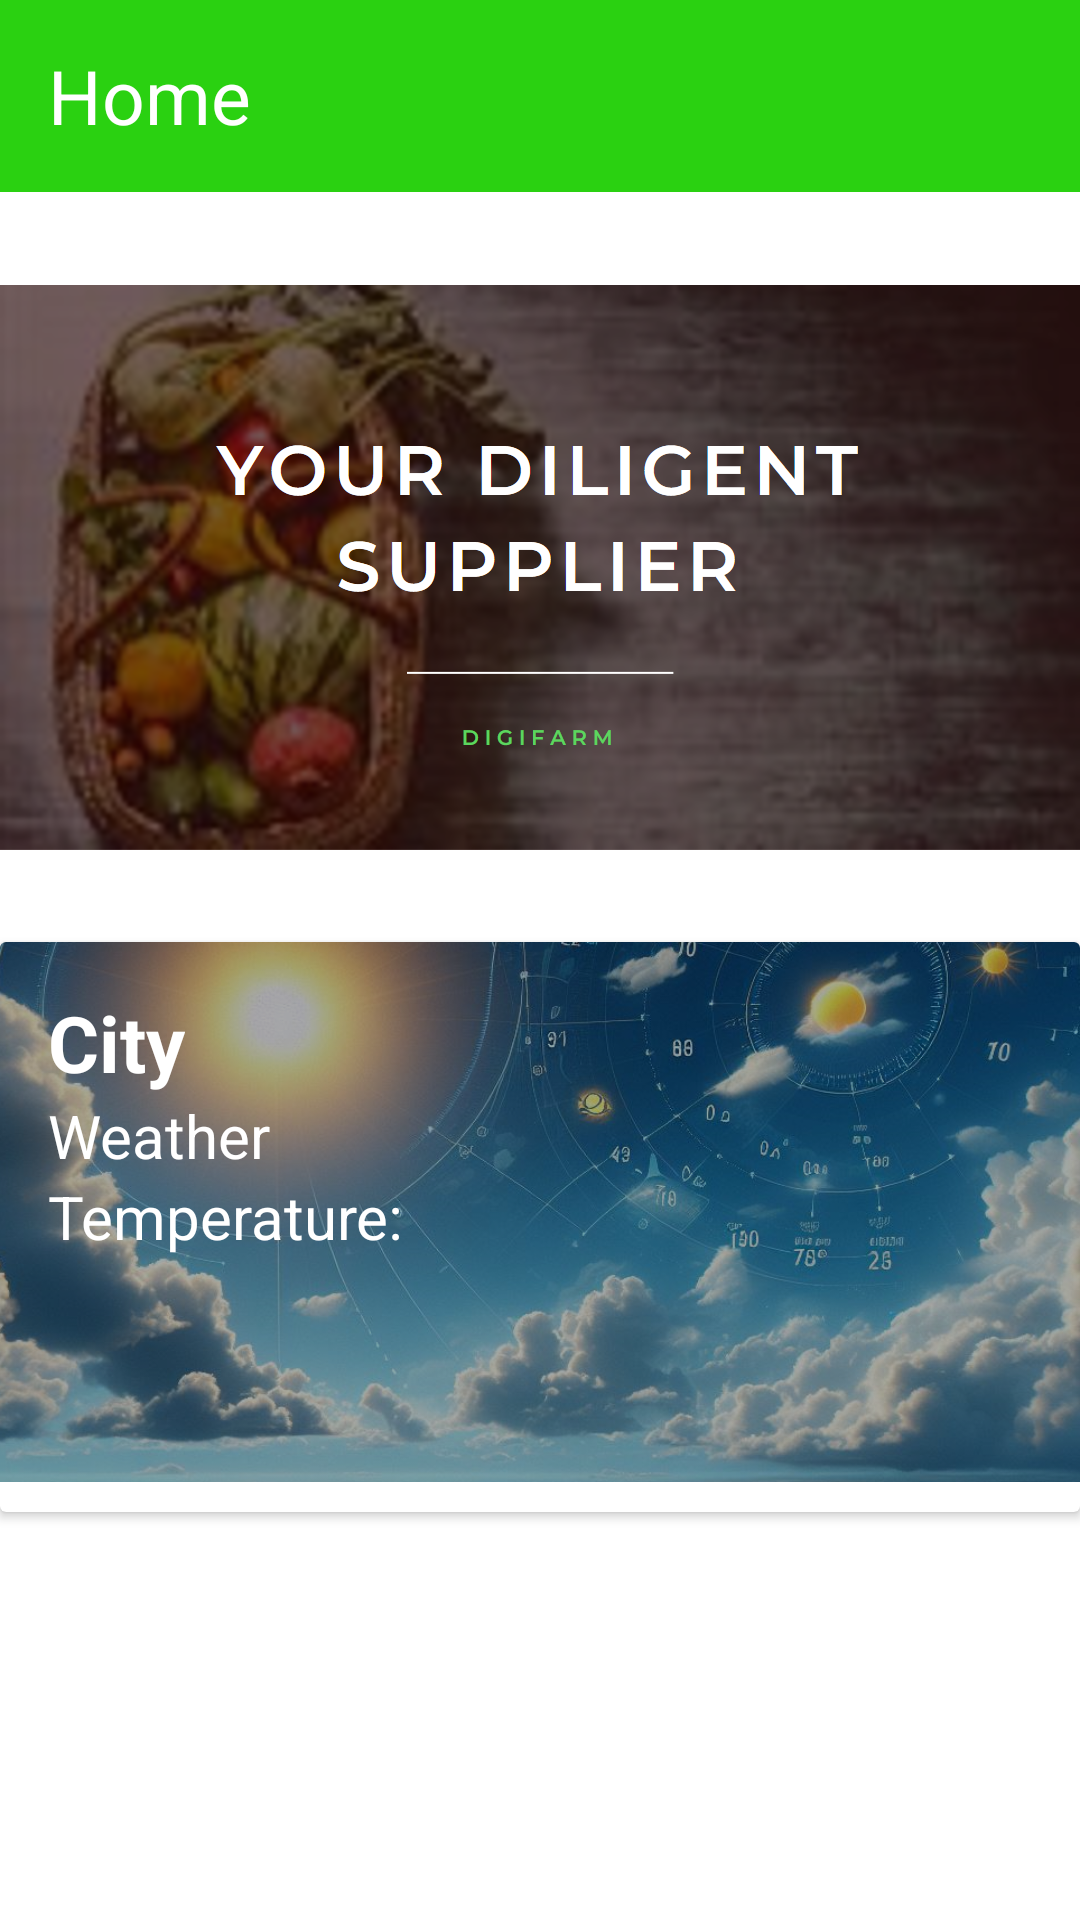

Here is an Android app screen rendered from its layout file. Give the layout XML and the strings, colors and styles it references.
<!-- AndroidManifest.xml: application theme Theme.DigiFarm -->
<!-- res/layout/fragment_farmer_home.xml -->
<?xml version="1.0" encoding="utf-8"?>
<androidx.core.widget.NestedScrollView xmlns:android="http://schemas.android.com/apk/res/android"
    xmlns:app="http://schemas.android.com/apk/res-auto"
    xmlns:tools="http://schemas.android.com/tools"
    android:layout_width="match_parent"
    android:layout_height="match_parent"
    android:background="@android:color/white"
    tools:context=".MainActivity">

    <androidx.constraintlayout.widget.ConstraintLayout
        android:layout_width="match_parent"
        android:layout_height="match_parent">

        <androidx.appcompat.widget.Toolbar
            android:id="@+id/tool"
            android:layout_width="0dp"
            android:layout_height="wrap_content"
            android:background="@color/bg"
            app:layout_constraintEnd_toEndOf="parent"
            app:layout_constraintStart_toStartOf="parent"
            app:layout_constraintTop_toTopOf="parent">

            <TextView
                android:layout_width="wrap_content"
                android:layout_height="wrap_content"
                android:text="Home"
                android:textColor="@color/white"
                android:textSize="25sp" />
        </androidx.appcompat.widget.Toolbar>

        <ImageView
            android:id="@+id/hero"
            android:layout_width="0dp"
            android:layout_height="250dp"
            android:src="@drawable/banner3"
            app:layout_constraintEnd_toEndOf="parent"
            app:layout_constraintStart_toStartOf="parent"
            app:layout_constraintTop_toBottomOf="@id/tool" />

        <androidx.cardview.widget.CardView
            android:id="@+id/weatherCard"
            android:layout_width="0dp"
            android:layout_height="wrap_content"
            android:elevation="4dp"
            app:layout_constraintEnd_toEndOf="parent"
            app:layout_constraintStart_toStartOf="parent"
            app:layout_constraintTop_toBottomOf="@id/hero">

            <LinearLayout
                android:layout_width="match_parent"
                android:layout_height="180dp"
                android:layout_marginBottom="10dp"
                android:background="@drawable/weatherbg"
                android:orientation="vertical"
                android:padding="16dp">

                <TextView
                    android:id="@+id/cityTextView"
                    android:layout_width="wrap_content"
                    android:layout_height="wrap_content"
                    android:text="City"
                    android:textColor="@android:color/white"
                    android:textSize="26sp"
                    android:textStyle="bold" />

                <TextView
                    android:id="@+id/weatherTextView"
                    android:layout_width="wrap_content"
                    android:layout_height="wrap_content"
                    android:text="Weather"
                    android:textColor="@android:color/white"
                    android:textSize="20sp" />

                <TextView
                    android:id="@+id/temperatureTextView"
                    android:layout_width="wrap_content"
                    android:layout_height="wrap_content"
                    android:text="Temperature: "
                    android:textColor="@android:color/white"
                    android:textSize="20sp" />

            </LinearLayout>
        </androidx.cardview.widget.CardView>


        <androidx.recyclerview.widget.RecyclerView
            android:id="@+id/news_recycler_view"
            android:layout_width="match_parent"
            android:layout_height="wrap_content"
            app:layout_constraintBottom_toTopOf="@+id/bottomLayout"
            app:layout_constraintEnd_toEndOf="parent"
            app:layout_constraintStart_toStartOf="parent"
            app:layout_constraintTop_toBottomOf="@id/weatherCard" />

        <LinearLayout
            android:id="@+id/bottomLayout"
            android:layout_width="match_parent"
            android:layout_height="250dp"
            android:orientation="vertical"
            app:layout_constraintBottom_toBottomOf="parent"
            app:layout_constraintEnd_toEndOf="parent"
            app:layout_constraintStart_toStartOf="parent"
            app:layout_constraintTop_toBottomOf="@id/news_recycler_view">


        </LinearLayout>

    </androidx.constraintlayout.widget.ConstraintLayout>
</androidx.core.widget.NestedScrollView>
<!-- resources referenced by this layout -->
<resources>
  <color name="bg">#2AD111</color>
  <color name="white">#FFFFFFFF</color>
  <!-- drawable banner3: png bitmap (drawable, 433313 bytes) -->
  <!-- drawable weatherbg: png bitmap (drawable, 722510 bytes) -->
  <style name="Theme.DigiFarm" parent="Base.Theme.DigiFarm" />
  <style name="Base.Theme.DigiFarm" parent="Theme.Material3.Light.NoActionBar">
          
          
          <item name="colorPrimary">@color/bg</item>
      </style>
</resources>
